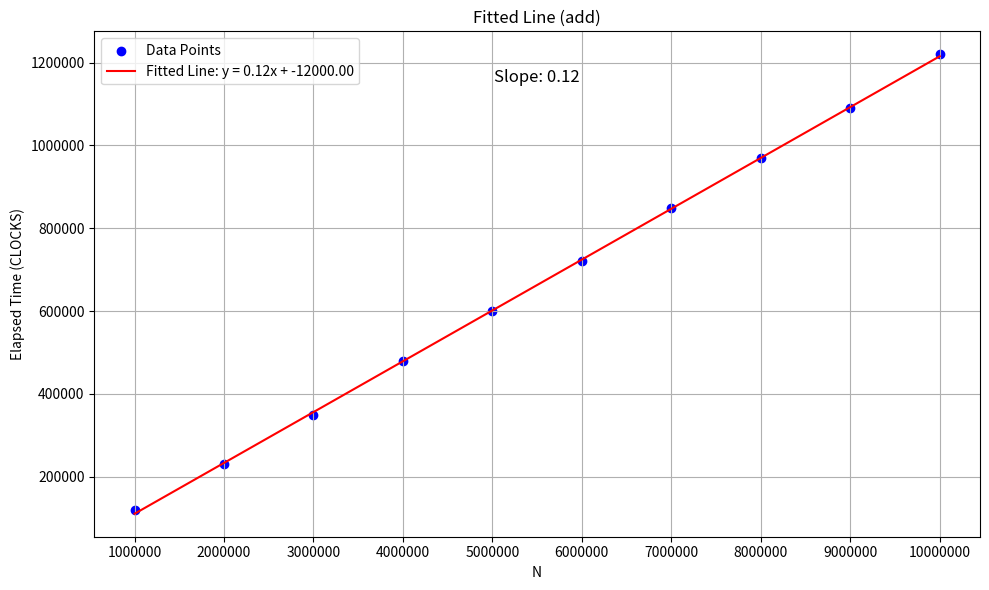

Write the Python code that produced this figure.
import numpy as np
import matplotlib.pyplot as plt
from matplotlib.ticker import ScalarFormatter

# データの準備（新しいデータ）
N = [
    1000000,
    2000000,
    3000000,
    4000000,
    5000000,
    6000000,
    7000000,
    8000000,
    9000000,
    10000000,
]

elapsed = [
    120000,
    230000,
    350000,
    480000,
    600000,
    720000,
    850000,
    970000,
    1090000,
    1220000,
]

# 線形近似
coefficients = np.polyfit(N, elapsed, 1)
slope, intercept = coefficients

# グラフの作成
plt.figure(figsize=(10, 6))
plt.scatter(N, elapsed, label='Data Points', color='blue')  # 散布図
plt.plot(N, np.polyval(coefficients, N), color='red', label=f'Fitted Line: y = {slope:.2f}x + {intercept:.2f}')  # 近似直線
plt.title('Fitted Line (add)')
plt.xlabel('N')
plt.ylabel('Elapsed Time (CLOCKS)')
plt.grid(True)
plt.xticks(N)  # X軸の目盛りをNの値に設定

# x軸の目盛りを通常表示に設定
ax = plt.gca()
ax.xaxis.set_major_formatter(ScalarFormatter())
ax.xaxis.get_major_formatter().set_scientific(False)  # x軸の指数表示を無効にする

# y軸の目盛りを通常表示に設定
ax.yaxis.set_major_formatter(ScalarFormatter())
ax.yaxis.get_major_formatter().set_scientific(False)  # y軸の指数表示を無効にする

# 傾きをグラフに表示
plt.text(0.5, 0.9, f'Slope: {slope:.2f}', transform=plt.gca().transAxes, fontsize=12, color='black', ha='center')

plt.legend()
plt.tight_layout()

# グラフを保存
plt.savefig('graph_add.png')

# グラフを表示
plt.show()

# 傾きを表示
print(f'傾き (Slope): {slope:.2f}')
print(f'切片 (Intercept): {intercept:.2f}')
